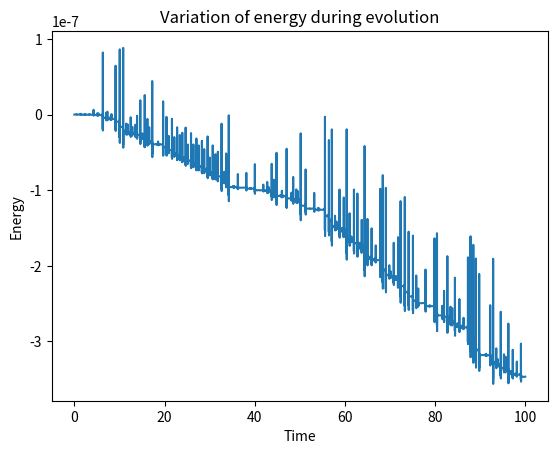

The matplotlib source for this figure:
from math import sin,cos,pi
from numpy import array,arange
import matplotlib.pyplot as plt
from time import time

#parametros do problema (valores no sistema SI)
g = 9.81
l = 0.4
m = 1


def f(r,t):
    theta1 = r[0]
    theta2 = r[1]
    omega1 = r[2]
    omega2 = r[3]
    Ftheta1 = omega1
    Ftheta2 = omega2
    Fomega1 = -((omega1**2)*sin(2*theta1-2*theta2) + 2*(omega2**2)*sin(theta1-theta2) + (g/l)*(sin(theta1 - 2*theta2) + 3*sin(theta1)))/(3 - cos(2*theta1-2*theta2))
    Fomega2 = (4*(omega1**2)*sin(theta1 - theta2) + (omega2**2)*sin(2*theta1 - 2*theta2) + 2*(g/l)*(sin(2*theta1 - theta2) - sin(theta2)))/(3 - cos(2*theta1 - 2*theta2))
    return array([Ftheta1, Ftheta2, Fomega1, Fomega2],float)

a = 0.0
b = 100.0
N = 1e5
h = (b-a)/N

tpoints = arange(a,b,h)
Theta1Points = []
Theta2Points = []
Omega1Points = []
Omega2Points = []
#K = [] #Energia cinetica
#U = [] #Energia potencial
E = []

t0 = time()
r = array([pi/2,pi/2,0,0],float) #condições iniciais
#energia inicial
E0 = -m*g*l*(2*cos(r[0]) + cos(r[1])) + m*(l**2)*(r[2]**2 + 0.5*r[3]**2 + r[2]*r[3]*cos(r[0]-r[1]))
DeltaE = 0 #Variaçao de enrgia maxima
for t in tpoints:
    Theta1Points.append(r[0])
    Theta2Points.append(r[1])
    Omega1Points.append(r[2])
    Omega2Points.append(r[3])
    
    
    U = -m*g*l*(2*cos(r[0]) + cos(r[1]))
    K = m*(l**2)*(r[2]**2 + 0.5*r[3]**2 + r[2]*r[3]*cos(r[0]-r[1]))
    E.append(K + U)
    
    if (abs(E0 - K - U) >= 1e-5):
        print("passou a precisao",t)
    
    if (abs(E0 - K - U) > DeltaE):
        DeltaE = abs(E0 - K - U)    
    
    k1 = h*f(r,t)
    k2 = h*f(r+0.5*k1,t+0.5*h)
    k3 = h*f(r+0.5*k2,t+0.5*h)
    k4 = h*f(r+k3,t+h)
    r += (k1+2*k2+2*k3+k4)/6
    


plt.plot(tpoints,E)
plt.title("Variation of energy during evolution", fontsize = 12)
plt.xlabel("Time")
plt.ylabel("Energy")
plt.show()
print("Variaçao maxima de energia:",DeltaE)
print(time()-t0)
